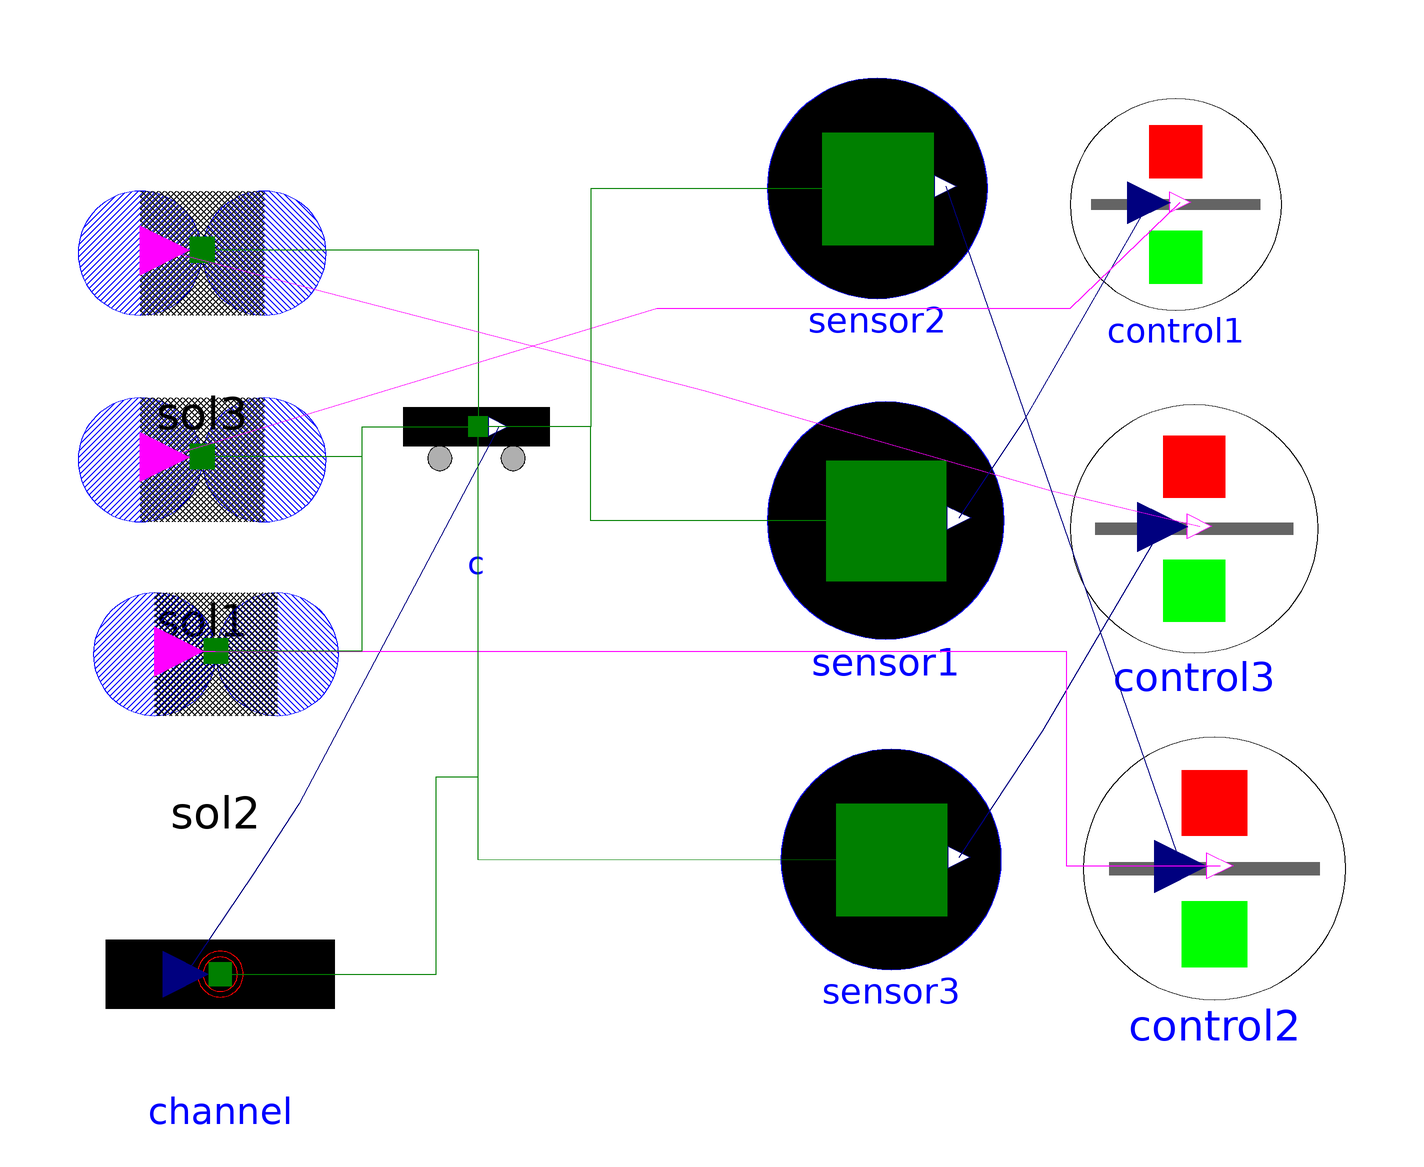

The Modelica model whose source follows is shown above as a component diagram (icons at their Placement, wires along their Line points).

model SimSysTrial "Tries to use the graphical connectors"
  import XogenyModels.Components.SolenoidSystemComponents;
  XogenyModels.Components.SolenoidSystemComponents.CarWithConnector c(x0 = 0, m = 0.75) annotation(Placement(visible = true, transformation(origin = {-37.7299, 30.0}, extent = {{-17.7299, -17.7299}, {17.7299, 17.7299}}, rotation = 0)));
  XogenyModels.Components.SolenoidSystemComponents.SolFWConnector sol1(N = 1, A = 1, mu = 1, V = 12.8, R = 2, PWM = 1, Px = 2.0, h = 1) annotation(Placement(visible = true, transformation(origin = {-87.5, 27.5}, extent = {{-22.5, -22.5}, {22.5, 22.5}}, rotation = 0)));
  XogenyModels.Components.SolenoidSystemComponents.SolFWConnector sol2(N = 1, A = 1, mu = 1, V = 12.8, R = 2, PWM = 1, Px = 4.0, h = 1) annotation(Placement(visible = true, transformation(origin = {-85.0, -7.7614}, extent = {{-22.2386, -22.2386}, {22.2386, 22.2386}}, rotation = 0)));
  XogenyModels.Components.SolenoidSystemComponents.SolFWConnector sol3(N = 1, A = 1, mu = 1, V = 12.8, R = 2, PWM = 1, Px = 6.0, h = 1) annotation(Placement(visible = true, transformation(origin = {-87.5, 65.0}, extent = {{-22.5, -22.5}, {22.5, 22.5}}, rotation = 0)));
  XogenyModels.Components.SolenoidSystemComponents.MagSen sensor1(Px = 2) annotation(Placement(visible = true, transformation(origin = {36.5252, 16.5252}, extent = {{-21.5252, -21.5252}, {21.5252, 21.5252}}, rotation = 0)));
  XogenyModels.Components.SolenoidSystemComponents.VControl control1(threshold = 0.021) annotation(Placement(visible = true, transformation(origin = {89.1647, 73.83839999999999}, extent = {{-19.1647, -19.1647}, {19.1647, 19.1647}}, rotation = 0)));
  XogenyModels.Components.SolenoidSystemComponents.MagSen sensor2(Px = 4) annotation(Placement(visible = true, transformation(origin = {35.0, 76.761}, extent = {{-20.0, -20.0}, {20.0, 20.0}}, rotation = 0)));
  XogenyModels.Components.SolenoidSystemComponents.VControl control2(threshold = 0.021) annotation(Placement(visible = true, transformation(origin = {96.1694, -46.645}, extent = {{-23.8306, -23.8306}, {23.8306, 23.8306}}, rotation = 0)));
  XogenyModels.Components.SolenoidSystemComponents.MagSen sensor3(Px = 6) annotation(Placement(visible = true, transformation(origin = {37.5118, -45.0}, extent = {{-20.0, -20.0}, {20.0, 20.0}}, rotation = 0)));
  XogenyModels.Components.SolenoidSystemComponents.VControl control3(threshold = 0.021) annotation(Placement(visible = true, transformation(origin = {92.5, 15.0}, extent = {{-22.5, -22.5}, {22.5, 22.5}}, rotation = 0)));
  XogenyModels.Components.SolenoidSystemComponents.TrackWC channel(m = 0.75, l = 4, h = 1, mu = 1, g = 9.810000000000001, fTol = 1) annotation(Placement(visible = true, transformation(origin = {-84.20010000000001, -65.79989999999999}, extent = {{-20.7999, -20.7999}, {20.7999, 20.7999}}, rotation = 0)));
equation
  connect(sol3.sol, c.c) annotation(Line(visible = true, origin = {-35.8521, 50.0}, points = {{-51.6479, 15.6333}, {-1.5964, 15.6333}, {-1.5964, -16.454}, {-1.5963, -16.454}}, color = {0, 127, 0}));
  connect(sol3.command, control3.command) annotation(Line(visible = true, origin = {17.9266, 35.7371}, points = {{-112.1766, 29.7696}, {-14.1786, 4.2629}, {48.3254, -13.7717}, {75.52589999999999, -20.2608}}, color = {255, 0, 255}));
  connect(sensor2.V, control2.V) annotation(Line(visible = true, origin = {42.4245, 8.8497}, points = {{4.958, 68.3347}, {14.9851, 39.5741}, {47.692, -55.1163}}, color = {0, 0, 127}));
  connect(sensor1.V, control1.V) annotation(Line(visible = true, origin = {50.3506, 54.0539}, points = {{-0.4986, -37.0731}, {11.4816, -19.0539}, {33.9462, 20.0887}}, color = {0, 0, 127}));
  connect(sensor3.V, control3.V) annotation(Line(visible = true, origin = {52.7031, -1.6349}, points = {{-2.8088, -42.9418}, {12.2969, -19.9779}, {34.0819, 16.9921}}, color = {0, 0, 127}));
  connect(sol1.command, control1.command) annotation(Line(visible = true, origin = {15.1815, 53.0627}, points = {{-109.4315, -25.056}, {-20.1815, 1.9373}, {54.8185, 1.9373}, {74.7945, 21.1814}}, color = {255, 0, 255}));
  connect(c.v, channel.v) annotation(Line(visible = true, origin = {-68.1281, -28.7946}, points = {{34.4325, 62.3406}, {-1.8719, -6.2054}, {-10.2485, -19.1299}, {-22.312, -37.0053}}, color = {0, 0, 127}));
  connect(sol2.command, control2.command) annotation(Line(visible = true, origin = {36.0312, -26.7006}, points = {{-127.7027, 19.44}, {33.2778, 19.44}, {33.2778, -19.44}, {61.1471, -19.44}}, color = {255, 0, 255}));
  connect(channel.Cf, c.c) annotation(Line(visible = true, origin = {-49.8194, -31.6108}, points = {{-34.3807, -34.1891}, {4.8194, -34.1891}, {4.8194, 1.6108}, {12.371, 1.6108}, {12.371, 65.1568}}, color = {0, 127, 0}));
  connect(sol2.sol, c.c) annotation(Line(visible = true, origin = {-59.842, 13.2053}, points = {{-25.158, -20.3407}, {1.3822, -20.3407}, {1.3822, 20.3407}, {22.3936, 20.3407}}, color = {0, 127, 0}));
  connect(sol1.sol, c.c) annotation(Line(visible = true, origin = {-60.467, 30.8396}, points = {{-27.033, -2.7063}, {2.0072, -2.7063}, {2.0072, 2.7063}, {23.0186, 2.7063}}, color = {0, 127, 0}));
  connect(sensor3.CartMag, c.c) annotation(Line(visible = true, origin = {-22.4361, -9.3111}, points = {{60.0495, -35.7905}, {-15.0124, -35.6889}, {-15.0124, 14.3111}, {-15.0124, 14.3111}, {-15.0124, 42.8571}}, color = {0, 127, 0}));
  connect(sensor1.CartMag, c.c) annotation(Line(visible = true, origin = {-8.7035, 24.9809}, points = {{45.338, -8.565099999999999}, {-8.2965, -8.565099999999999}, {-8.2965, 8.565099999999999}, {-28.745, 8.565099999999999}}, color = {0, 127, 0}));
  connect(sensor2.CartMag, c.c) annotation(Line(visible = true, origin = {-9.0867, 55.1027}, points = {{44.1884, 21.5567}, {-7.9133, 21.5567}, {-7.9133, -21.5567}, {-28.3617, -21.5567}}, color = {0, 127, 0}));
  annotation(Diagram(coordinateSystem(extent = {{-148.5, -105.0}, {148.5, 105.0}}, preserveAspectRatio = true, initialScale = 0.1, grid = {5, 5})));
end SimSysTrial;